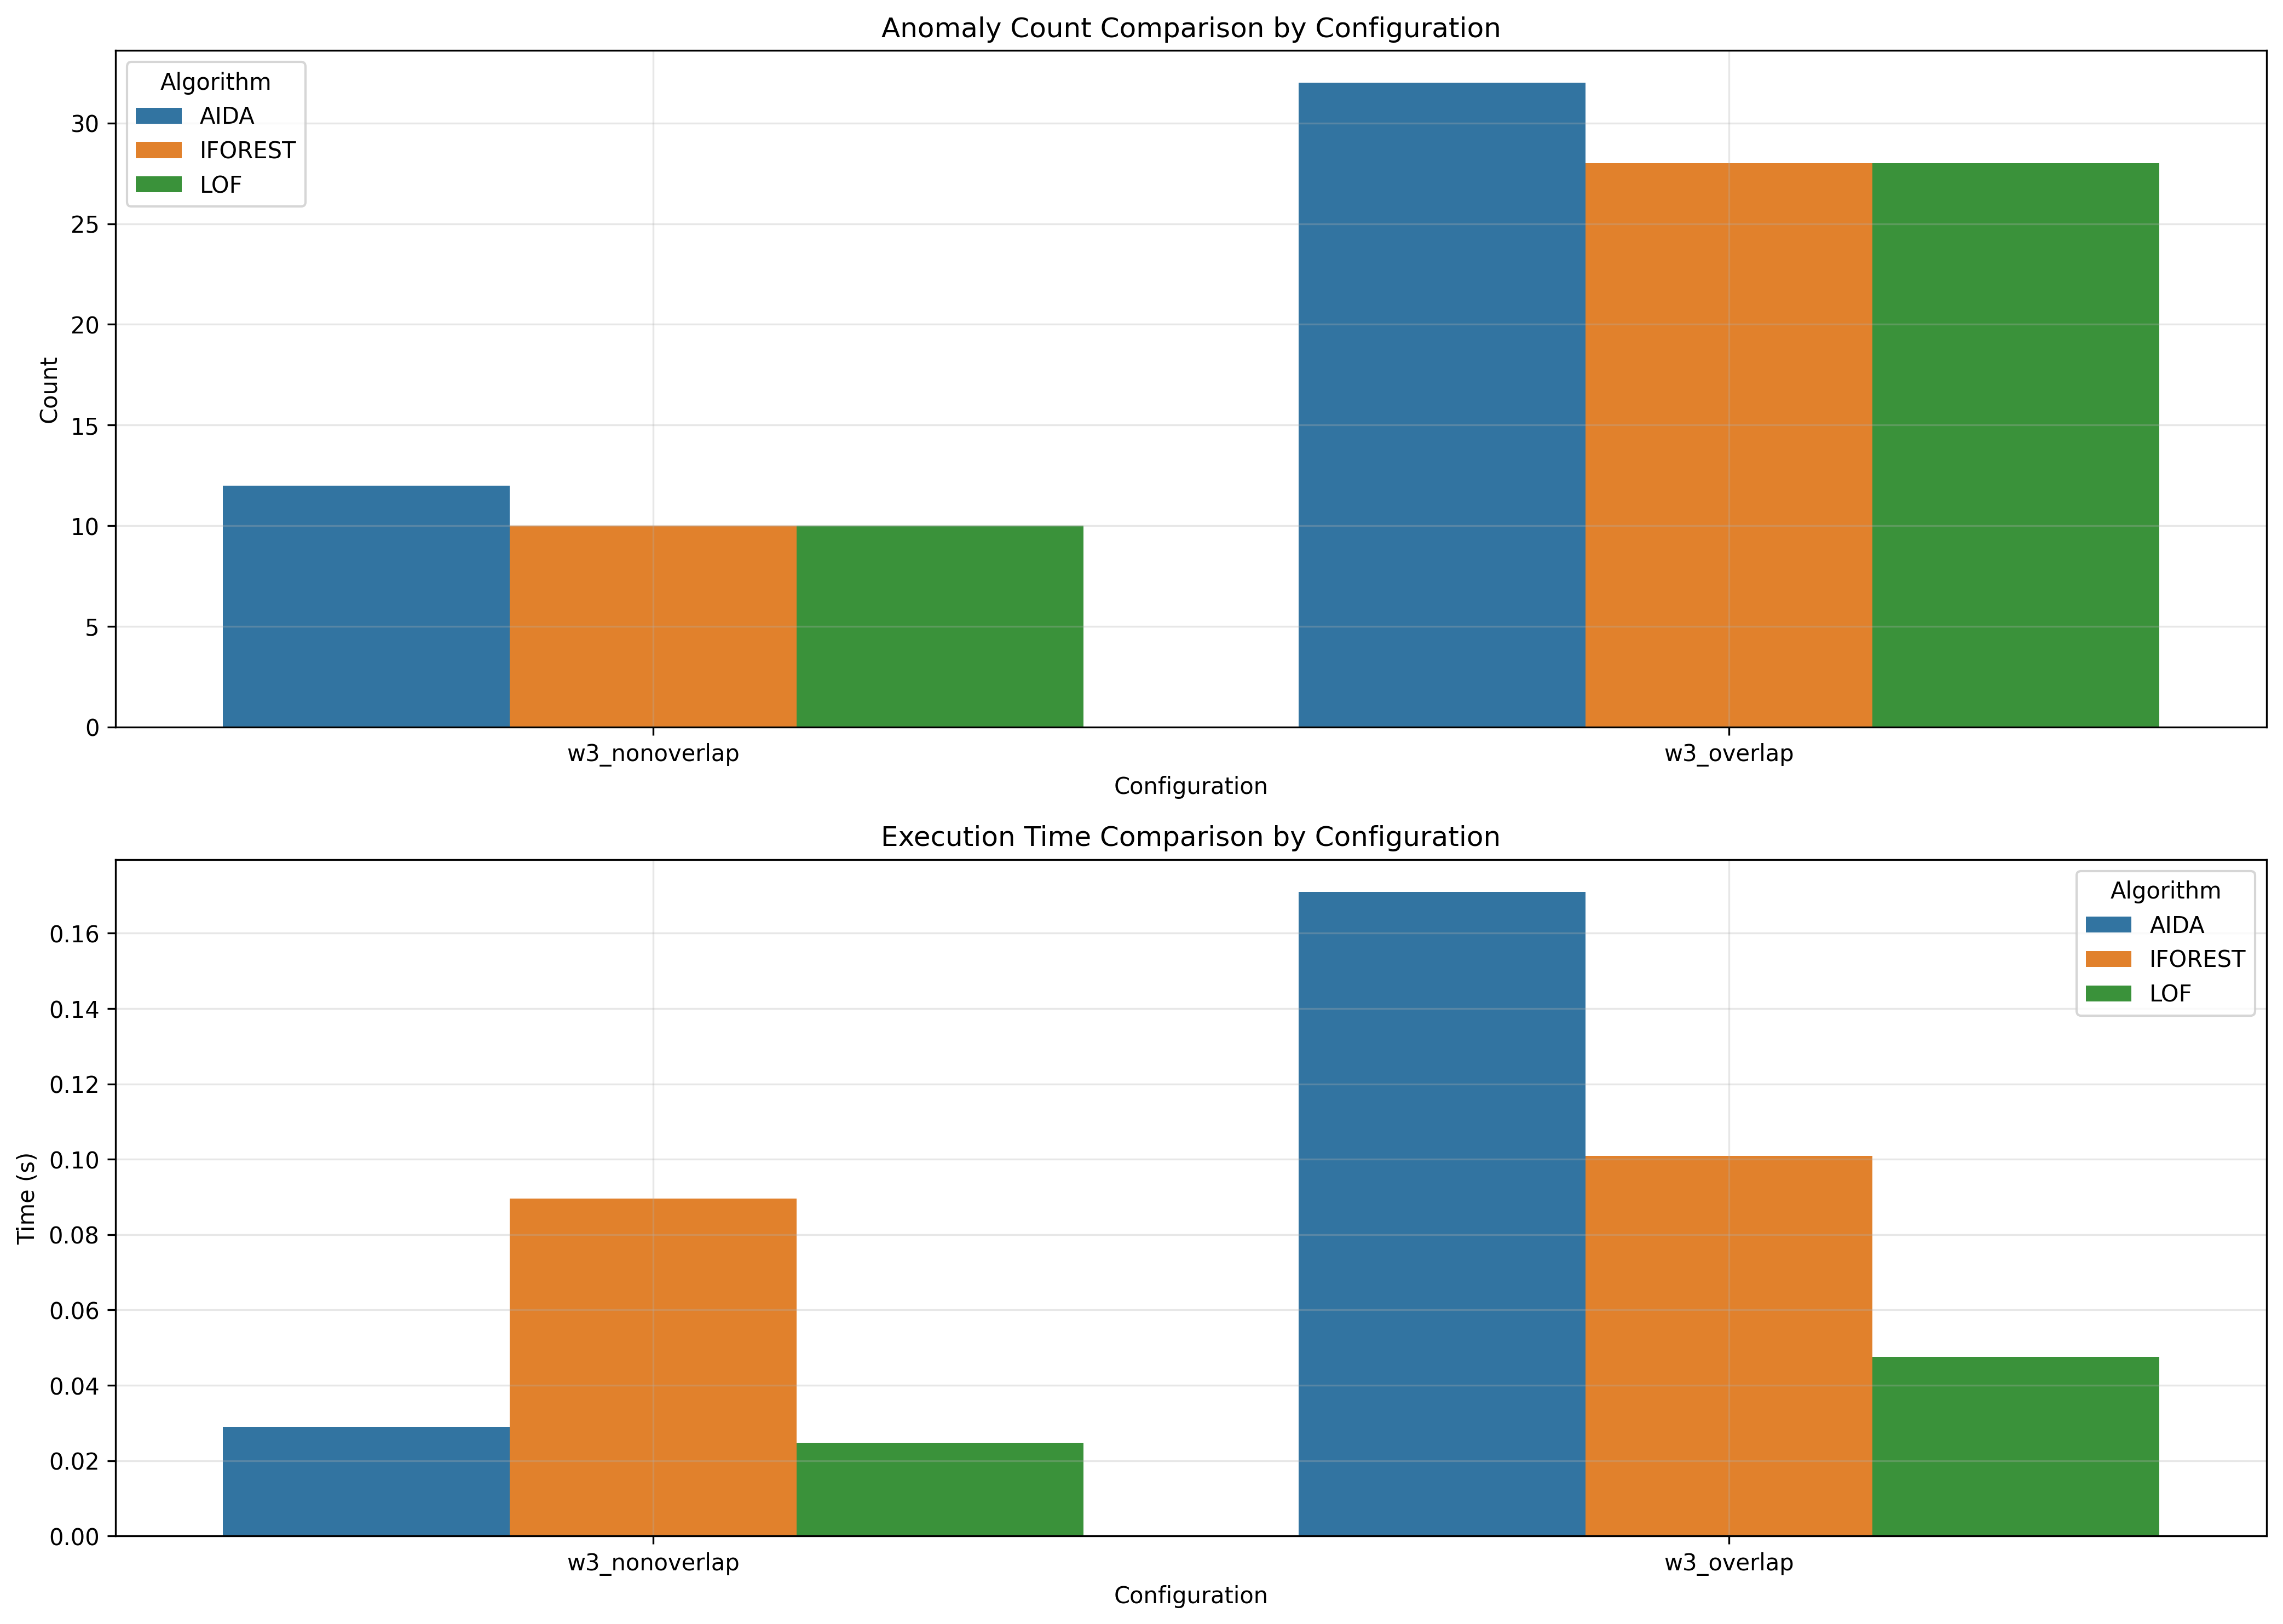

The data file committed next to this chart (first rows):
window_size, overlap_type, aida_count, iforest_count, lof_count, aida_time, iforest_time, lof_time
3, nonoverlap, 12, 10, 10, 0.029, 0.08962, 0.02476
3, overlap, 32, 28, 28, 0.171, 0.1009, 0.04752
